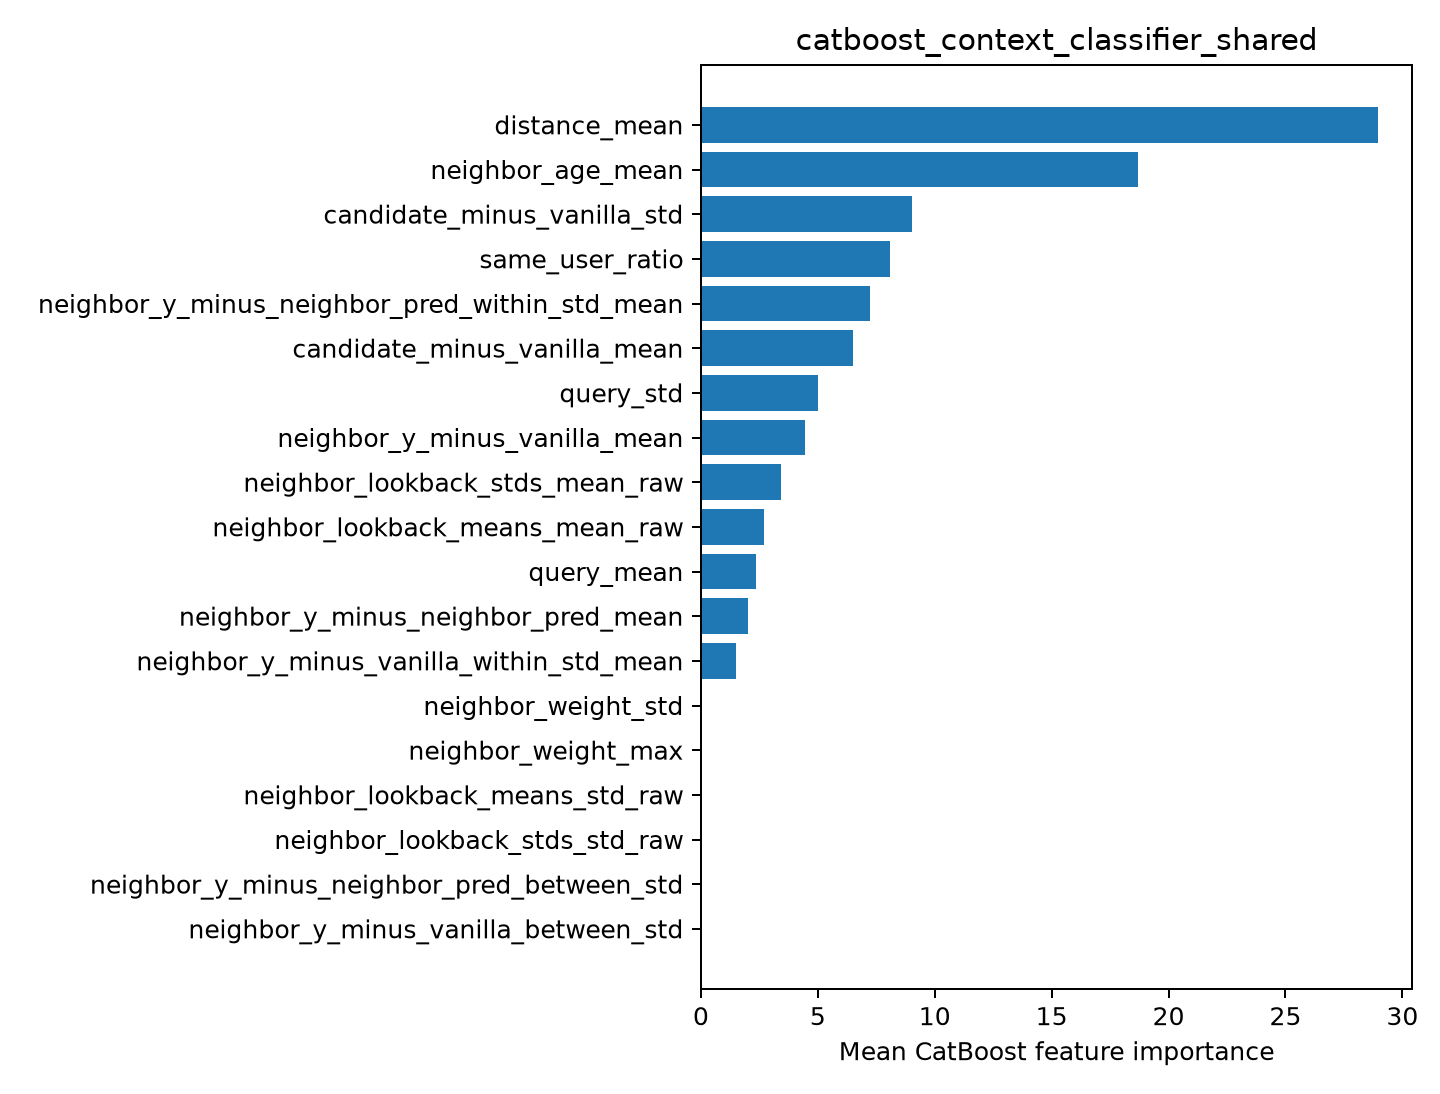

The file beside this chart, header and first rows:
feature, importance
distance_mean, 28.97
neighbor_age_mean, 18.71
candidate_minus_vanilla_std, 9.008
same_user_ratio, 8.067
neighbor_y_minus_neighbor_pred_within_st…, 7.246
candidate_minus_vanilla_mean, 6.495
query_std, 5.018
neighbor_y_minus_vanilla_mean, 4.456
neighbor_lookback_stds_mean_raw, 3.43
neighbor_lookback_means_mean_raw, 2.697
query_mean, 2.366
neighbor_y_minus_neighbor_pred_mean, 2.022
neighbor_y_minus_vanilla_within_std_mean, 1.515
neighbor_weight_std, 0.0
neighbor_weight_max, 0.0
neighbor_lookback_means_std_raw, 0.0
neighbor_lookback_stds_std_raw, 0.0
neighbor_y_minus_neighbor_pred_between_s…, 0.0
neighbor_y_minus_vanilla_between_std, 0.0
